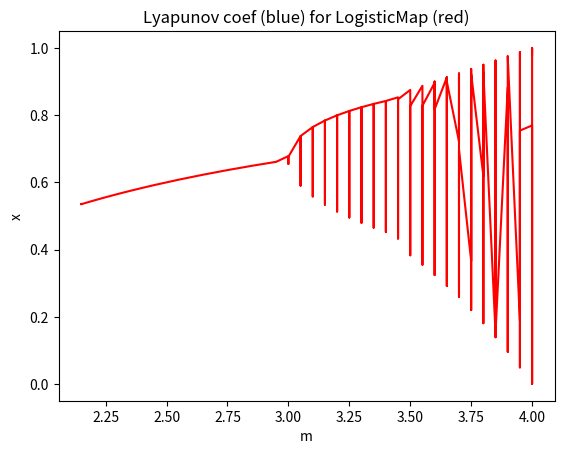
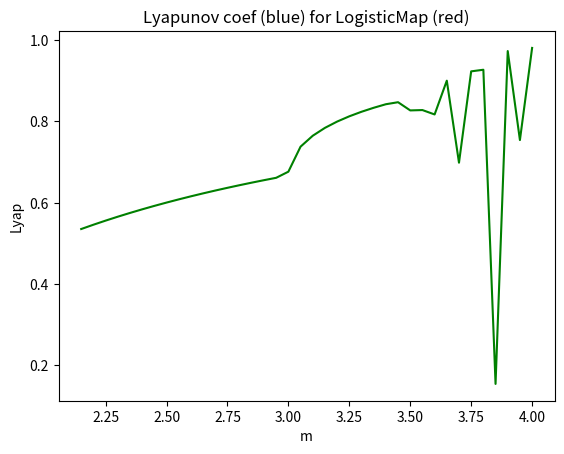

Here is the Python script that generated these plots, in order:
""" From "A SURVEY OF COMPUTATIONAL PHYSICS", Python eBook Version
[redacted]
[redacted]
[redacted]
   Support by National Science Foundation , Oregon State Univ, Microsoft Corp"""  

# LyapLog.py:                Lyapunov coef for logistic map

#from visual import *
#from visual.graph import *
from matplotlib import pyplot as plt
import numpy as np
import math
m_min = 2.1
m_max = 4.0
step = 0.05
m = m_min
"""graph1 = gdisplay( title = 'Lyapunov coef (blue) for LogisticMap (red)', 
                   xtitle = 'm', ytitle = 'x , Lyap',
                   xmax=5.0, xmin=0, ymax = 1.0, ymin =  - 0.6)
funct1 = gdots(color = color.red)
funct2 = gcurve(color = color.yellow)
"""
m1list = []  # x座標
m2list = []
y1list = []  # y座標
y2list = []

#for m in arange(m_min, m_max, step):                             # m loop
for j in range( 42,81 ):
    m += step
    #print(m)
    y = 0.5
    suma = 0.0
    for i in range(1, 401, 1):
        y = m*y*(1 - y)        # Skip transients
    for i in range(402, 601, 1):
        y = m*y*(1 - y)
        #funct1.plot(pos = (m, y) )
        m1list.append(m)
        y1list.append(y)
        suma = suma  +  np.log(abs(m*(1. - 2.*y) ))               # Lyapunov
        
    m2list.append(m)
    y2list.append(y)
    #funct2.plot(pos = (m, suma/401) )                         # Normalize

fig1 =plt.figure()
plt.title('Lyapunov coef (blue) for LogisticMap (red)')
plt.xlabel('m')
plt.ylabel('x')
plt.plot(m1list, y1list, 'red')

fig2 =plt.figure()
plt.title('Lyapunov coef (blue) for LogisticMap (red)')
plt.xlabel('m')
plt.ylabel('Lyap')
plt.plot(m2list, y2list, 'green')

plt.show()
